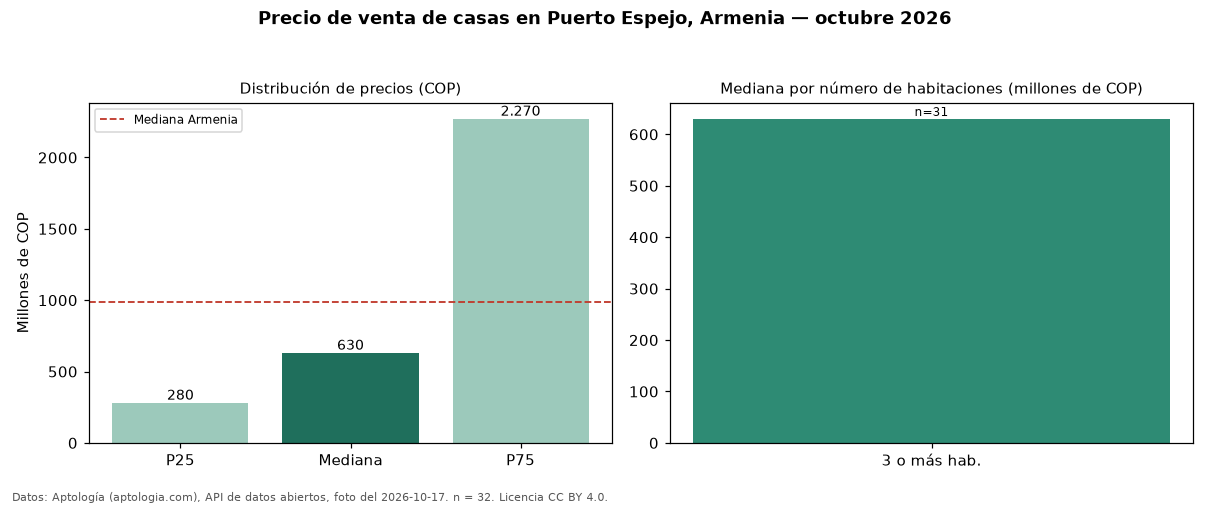

The file beside this chart, header and first rows:
seccion, metrica, valor_cop, n
precio, p25, 280000000, 32
precio, mediana, 630000000, 32
precio, p75, 2270000000, 32
precio, minimo, 155000000, 32
precio, maximo, 4500000000, 32
parqueadero, avisos_con_parqueadero, 15, 32
parqueadero, mediana_con_parqueadero, 1500000000, 15
habitaciones, 3+, 630000000, 31
ciudad, mediana_ciudad, 990000000, 
fuente, fecha_foto, 2026-10-17, 
fuente, atribucion, https://www.aptologia.com/casas-en-venta…, 
